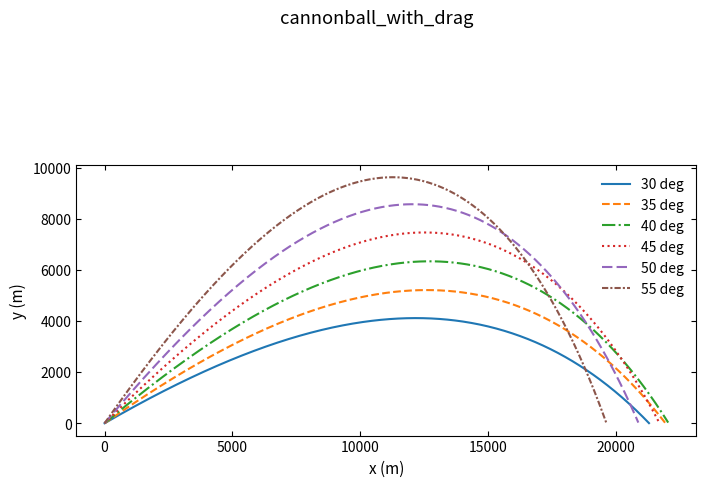

Source code (Python):
import math
import matplotlib.pyplot as plt

plt.rcParams.update({
    'savefig.dpi': 300, 'figure.figsize': (6.4, 4.0), 'font.size': 11,
    'axes.titlesize': 12, 'axes.labelsize': 11, 'xtick.labelsize': 10,
    'ytick.labelsize': 10, 'legend.fontsize': 10, 'xtick.direction': 'in',
    'ytick.direction': 'in', 'xtick.top': True, 'ytick.right': True,
    'axes.linewidth': 0.8, 'lines.linewidth': 1.5, 'lines.markersize': 5,
    'axes.grid': False, 'axes.unicode_minus': False,
})

g = 9.8
v0 = 700.0
dt = 0.1
k = 4.0e-5
angles = [30, 35, 40, 45, 50, 55]
line_styles = ['-', '--', '-.', ':', (0, (5, 2)), (0, (3, 1, 1, 1))]

plt.figure(figsize=(8, 6))

for angle, line_style in zip(angles, line_styles):
    x = 0.0
    y = 0.0
    angle_rad = angle * math.pi / 180.0
    vx = v0 * math.cos(angle_rad)
    vy = v0 * math.sin(angle_rad)
    xs = []
    ys = []
    while y >= 0:
        xs.append(x)
        ys.append(y)
        v = math.sqrt(vx * vx + vy * vy)
        x = x + vx * dt
        y = y + vy * dt
        vx = vx - k * v * vx * dt
        vy = vy - g * dt - k * v * vy * dt
    plt.plot(xs, ys, linestyle=line_style, label='%d deg' % angle)

plt.xlabel('x (m)')
plt.ylabel('y (m)')
plt.legend(frameon=False)
plt.gca().set_aspect('equal')
plt.suptitle('cannonball_with_drag')
plt.show()
